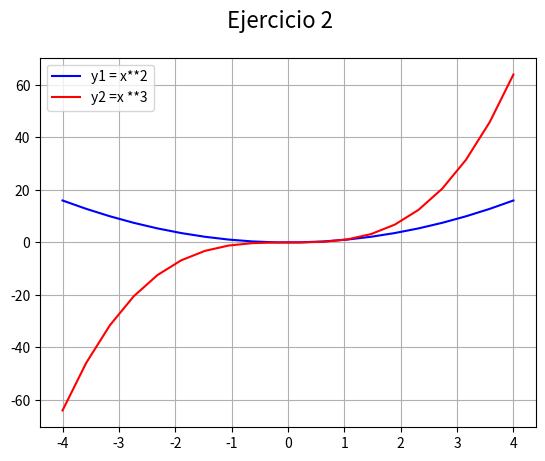

Source code (Python):
# Matplotlib [Python]
# Ejercicios de práctica

# Autor: Inove Coding School
# Version: 2.0

# IMPORTANTE: NO borrar los comentarios
# que aparecen en verde con el hashtag "#"

# Ejercicios de matplotlib
import numpy as np
import matplotlib.pyplot as plt


if __name__ == '__main__':
    print("Bienvenidos a otra clase de Inove con Python")
    print("Line Plot")

    # NOTA: aproveche los ejemplos "multi_line_plot" de clase

    # Se desea graficar varias funciones en un mismmo gráfico (axe)

    # Las funciones que se desean implementar y graficar son:
    # y1 = x**2
    # y2 = x**3

    # Su implementación ya está disponible, es la siguiente:
    x = list(np.linspace(-4, 4, 20))

    y1 = []
    for i in x:
        y1.append(i**2)

    y2 = []
    for i in x:
        y2.append(i**3)

    # Alumno: Realizar un gráfico que representen las dos funciones
    # Para ello se debe llamar dos veces a "plot" con el mismo "ax"

    # Se debe colocar en la leyenda la función que representa
    # cada función

    # Cada función dibujarla con un color distinto
    # a su elección

    # Crear acá su gráfico


fig = plt.figure()
fig.suptitle('Ejercicio 2', fontsize=16)
ax = fig.add_subplot()
ax.plot(x, y1, c= "blue", label= "y1 = x**2")
ax.plot(x, y2, c= "red", label= "y2 =x **3")
ax.legend()
ax.grid()
plt.show()
print("terminamos")
